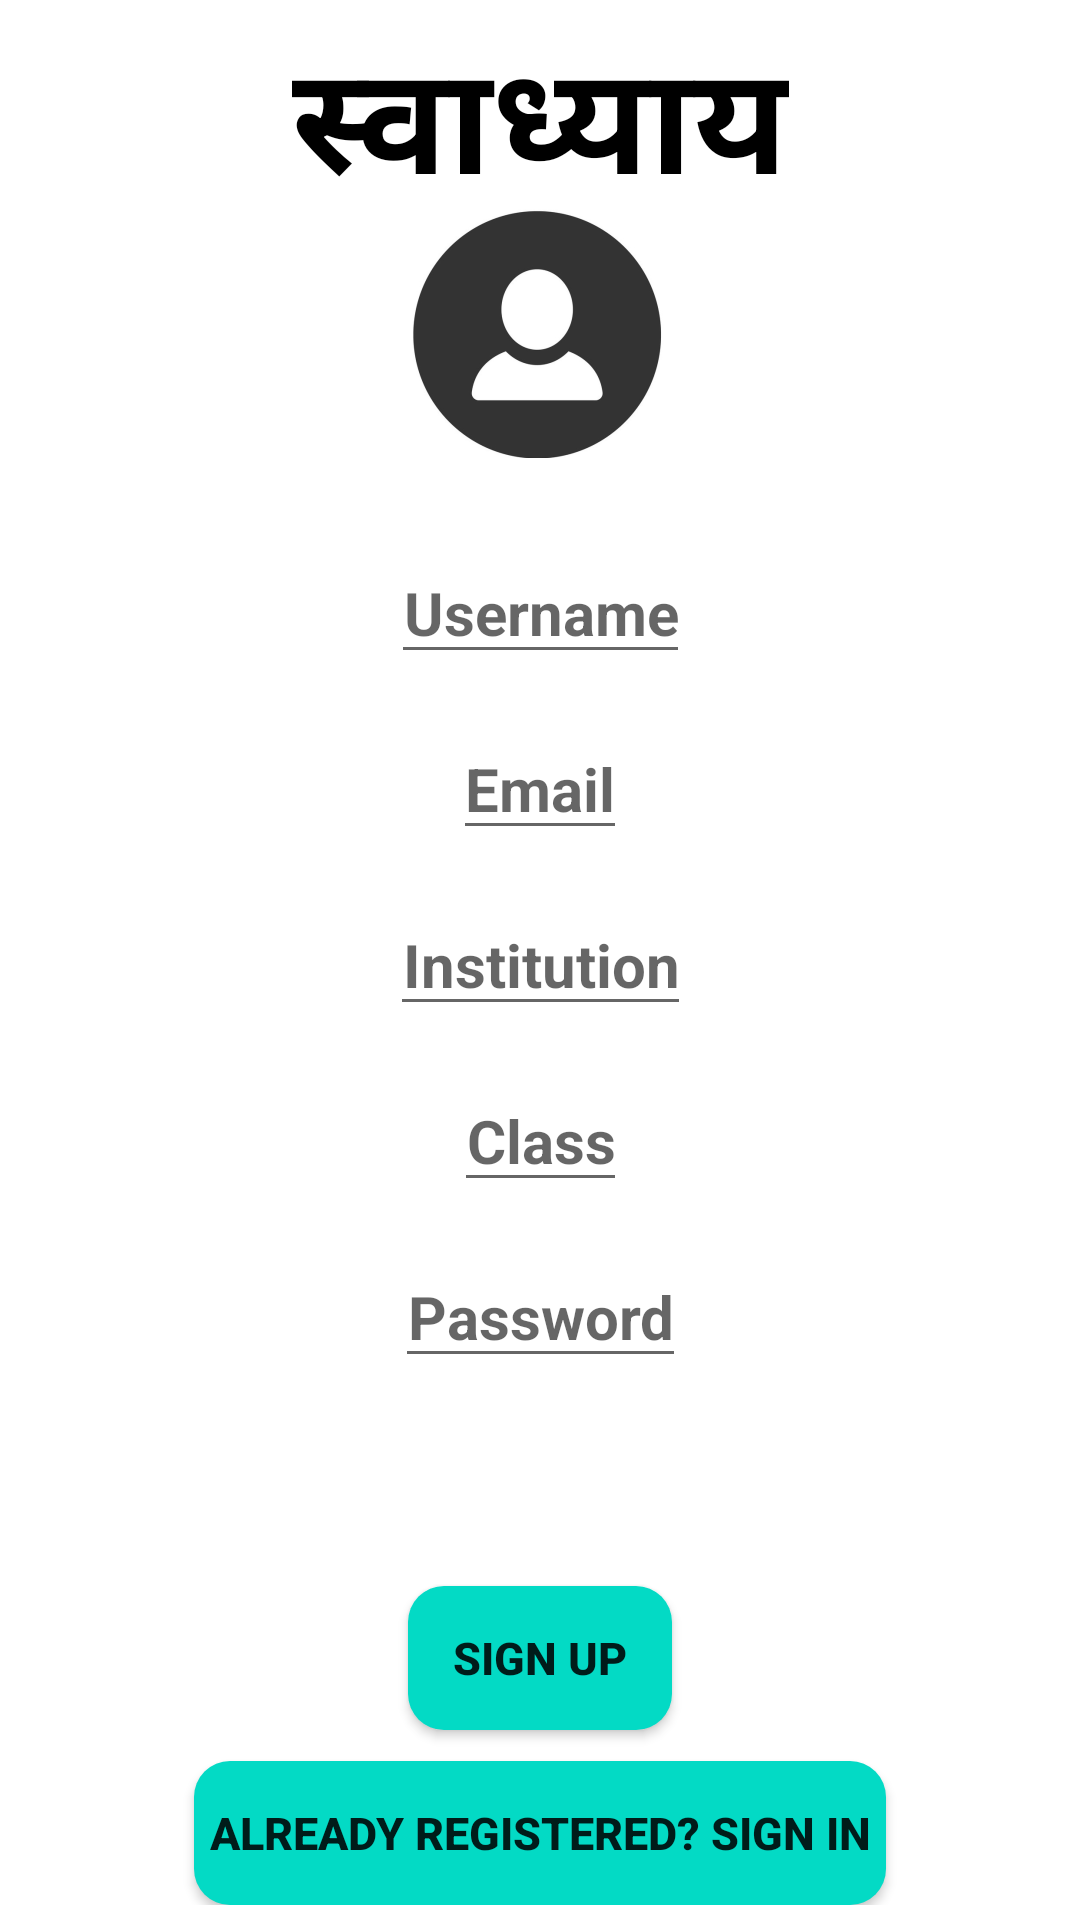

Here is an Android app screen rendered from its layout file. Give the layout XML and the strings, colors and styles it references.
<!-- AndroidManifest.xml: application theme Theme.Swadhyaya -->
<!-- res/layout/activity_registration.xml -->
<?xml version="1.0" encoding="utf-8"?>
<androidx.constraintlayout.widget.ConstraintLayout xmlns:android="http://schemas.android.com/apk/res/android"
    xmlns:app="http://schemas.android.com/apk/res-auto"
    xmlns:tools="http://schemas.android.com/tools"
    android:layout_width="match_parent"
    android:layout_height="match_parent"
    android:padding="5dp"
    tools:context=".RegistrationActivity">

    <TextView
        android:id="@+id/tvRegistrationTitle"
        android:layout_width="wrap_content"
        android:layout_height="wrap_content"
        android:text="@string/app_title"
        app:layout_constraintBottom_toBottomOf="parent"
        app:layout_constraintLeft_toLeftOf="parent"
        app:layout_constraintRight_toRightOf="parent"
        app:layout_constraintTop_toTopOf="parent"
        app:layout_constraintVertical_bias="0"
        app:layout_constraintHorizontal_bias="0.5"
        android:textStyle="bold"
        android:textSize="50sp"
        android:textColor="@color/black"
        android:fontFamily="@font/app_font"
        />

    <EditText
        android:id="@+id/etSignUpUsername"
        android:layout_width="wrap_content"
        android:layout_height="wrap_content"
        app:layout_constraintBottom_toBottomOf="parent"
        app:layout_constraintLeft_toLeftOf="parent"
        app:layout_constraintRight_toRightOf="parent"
        app:layout_constraintTop_toTopOf="parent"
        app:layout_constraintVertical_bias="0.3"
        app:layout_constraintHorizontal_bias="0.5"
        android:inputType="text"
        android:hint="@string/username"
        android:autofillHints="@string/username"
        android:textSize="20sp"
        android:textStyle="bold"
        android:gravity="center_horizontal"
        />

    <EditText
        android:id="@+id/etInstitution"
        android:layout_width="wrap_content"
        android:layout_height="wrap_content"
        app:layout_constraintBottom_toBottomOf="parent"
        app:layout_constraintLeft_toLeftOf="parent"
        app:layout_constraintRight_toRightOf="parent"
        app:layout_constraintTop_toTopOf="parent"
        app:layout_constraintVertical_bias="0.5"
        app:layout_constraintHorizontal_bias="0.5"
        android:inputType="text"
        android:hint="@string/institution"
        android:autofillHints="@string/institution"
        android:textSize="20sp"
        android:textStyle="bold"
        android:gravity="center_horizontal"
        />

    <EditText
        android:id="@+id/etClass"
        android:layout_width="wrap_content"
        android:layout_height="wrap_content"
        app:layout_constraintBottom_toBottomOf="parent"
        app:layout_constraintLeft_toLeftOf="parent"
        app:layout_constraintRight_toRightOf="parent"
        app:layout_constraintTop_toTopOf="parent"
        app:layout_constraintVertical_bias="0.6"
        app:layout_constraintHorizontal_bias="0.5"
        android:inputType="text"
        android:hint="@string/class_name"
        android:autofillHints="@string/institution"
        android:textSize="20sp"
        android:textStyle="bold"
        android:gravity="center_horizontal"
        />

    <EditText
        android:id="@+id/etSignUpEmail"
        android:layout_width="wrap_content"
        android:layout_height="wrap_content"
        app:layout_constraintBottom_toBottomOf="parent"
        app:layout_constraintLeft_toLeftOf="parent"
        app:layout_constraintRight_toRightOf="parent"
        app:layout_constraintTop_toTopOf="parent"
        app:layout_constraintVertical_bias="0.4"
        app:layout_constraintHorizontal_bias="0.5"
        android:inputType="textEmailAddress"
        android:hint="@string/email"
        android:autofillHints="@string/email"
        android:textSize="20sp"
        android:textStyle="bold"
        android:gravity="center_horizontal"
        />

        <EditText
            android:id="@+id/etSignUpPassword"
            android:layout_width="wrap_content"
            android:layout_height="wrap_content"
            app:layout_constraintBottom_toBottomOf="parent"
            app:layout_constraintLeft_toLeftOf="parent"
            app:layout_constraintRight_toRightOf="parent"
            app:layout_constraintTop_toTopOf="parent"
            app:layout_constraintVertical_bias="0.7"
            app:layout_constraintHorizontal_bias="0.5"
            android:inputType="textPassword"
            android:hint="@string/password"
            android:autofillHints="@string/email"
            android:textSize="20sp"
            android:textStyle="bold"
            android:gravity="center_horizontal"
            />

        <Button
            android:id="@+id/btnRegister"
            android:layout_width="wrap_content"
            android:layout_height="wrap_content"
            app:layout_constraintBottom_toBottomOf="parent"
            app:layout_constraintLeft_toLeftOf="parent"
            app:layout_constraintRight_toRightOf="parent"
            app:layout_constraintTop_toTopOf="parent"
            app:layout_constraintVertical_bias="0.9"
            app:layout_constraintHorizontal_bias="0.5"
            android:text="@string/sign_up"
            android:textSize="15sp"
            android:textStyle="bold"
            android:background="@drawable/roundbutton"
            />

        <ImageView
            android:contentDescription="@string/usericon"
            android:id="@+id/imageView"
            android:layout_width="wrap_content"
            android:layout_height="wrap_content"
            app:srcCompat="@mipmap/user_logo_foreground"
            app:layout_constraintBottom_toBottomOf="parent"
            app:layout_constraintLeft_toLeftOf="parent"
            app:layout_constraintRight_toRightOf="parent"
            app:layout_constraintTop_toTopOf="parent"
            app:layout_constraintVertical_bias="0.1"
            app:layout_constraintHorizontal_bias="0.5"/>

        <ProgressBar
            android:id="@+id/signUpProgressBar"
            android:layout_width="wrap_content"
            android:layout_height="wrap_content"
            app:layout_constraintBottom_toBottomOf="parent"
            app:layout_constraintLeft_toLeftOf="parent"
            app:layout_constraintRight_toRightOf="parent"
            app:layout_constraintTop_toTopOf="parent"
            app:layout_constraintVertical_bias="0.8"
            app:layout_constraintHorizontal_bias="0.5"
            android:visibility="gone"/>

        <Button
            android:padding="5dp"
            android:id="@+id/btnOpenLogin"
            android:layout_width="wrap_content"
            android:layout_height="wrap_content"
            app:layout_constraintBottom_toBottomOf="parent"
            app:layout_constraintLeft_toLeftOf="parent"
            app:layout_constraintRight_toRightOf="parent"
            app:layout_constraintTop_toTopOf="parent"
            app:layout_constraintVertical_bias="1"
            app:layout_constraintHorizontal_bias="0.5"
            android:text="@string/sign_up_prompt"
            android:textSize="15sp"
            android:textStyle="bold"
            android:background="@drawable/roundbutton"
            />
</androidx.constraintlayout.widget.ConstraintLayout>
<!-- resources referenced by this layout -->
<resources>
  <color name="black">#FF000000</color>
  <!-- drawable roundbutton (drawable) -->
  <?xml version="1.0" encoding="utf-8"?>
  <shape xmlns:android="http://schemas.android.com/apk/res/android"
      android:shape="rectangle">
      <solid android:color="@color/teal_200" />
      <corners android:bottomRightRadius="12dp"
          android:bottomLeftRadius="12dp"
          android:topRightRadius="12dp"
          android:topLeftRadius="12dp"/>
  </shape>
  <!-- mipmap user_logo_foreground: png bitmap (mipmap-hdpi, 3745 bytes) -->
  <string name="app_title">स्वाध्याय</string>
  <string name="class_name">Class</string>
  <string name="email">Email</string>
  <string name="institution">Institution</string>
  <string name="password">Password</string>
  <string name="sign_up">Sign Up</string>
  <string name="sign_up_prompt">Already registered? Sign In</string>
  <string name="usericon">userIcon</string>
  <string name="username">Username</string>
  <style name="Theme.Swadhyaya" parent="Theme.MaterialComponents.DayNight.NoActionBar">
          
          <item name="colorPrimary">@color/purple_500</item>
          <item name="colorPrimaryVariant">@color/purple_700</item>
          <item name="colorOnPrimary">@color/white</item>
          
          <item name="colorSecondary">@color/teal_200</item>
          <item name="colorSecondaryVariant">@color/teal_700</item>
          <item name="colorOnSecondary">@color/black</item>
          
          <item name="android:statusBarColor" tools:targetApi="l">?attr/colorPrimaryVariant</item>
          
      </style>
  <color name="teal_200">#FF03DAC5</color>
  <color name="purple_500">#FF6200EE</color>
  <color name="purple_700">#FF3700B3</color>
  <color name="white">#FFFFFFFF</color>
  <color name="teal_700">#FF018786</color>
</resources>
